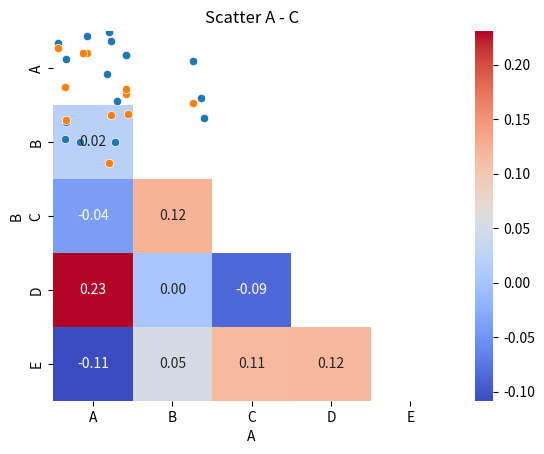
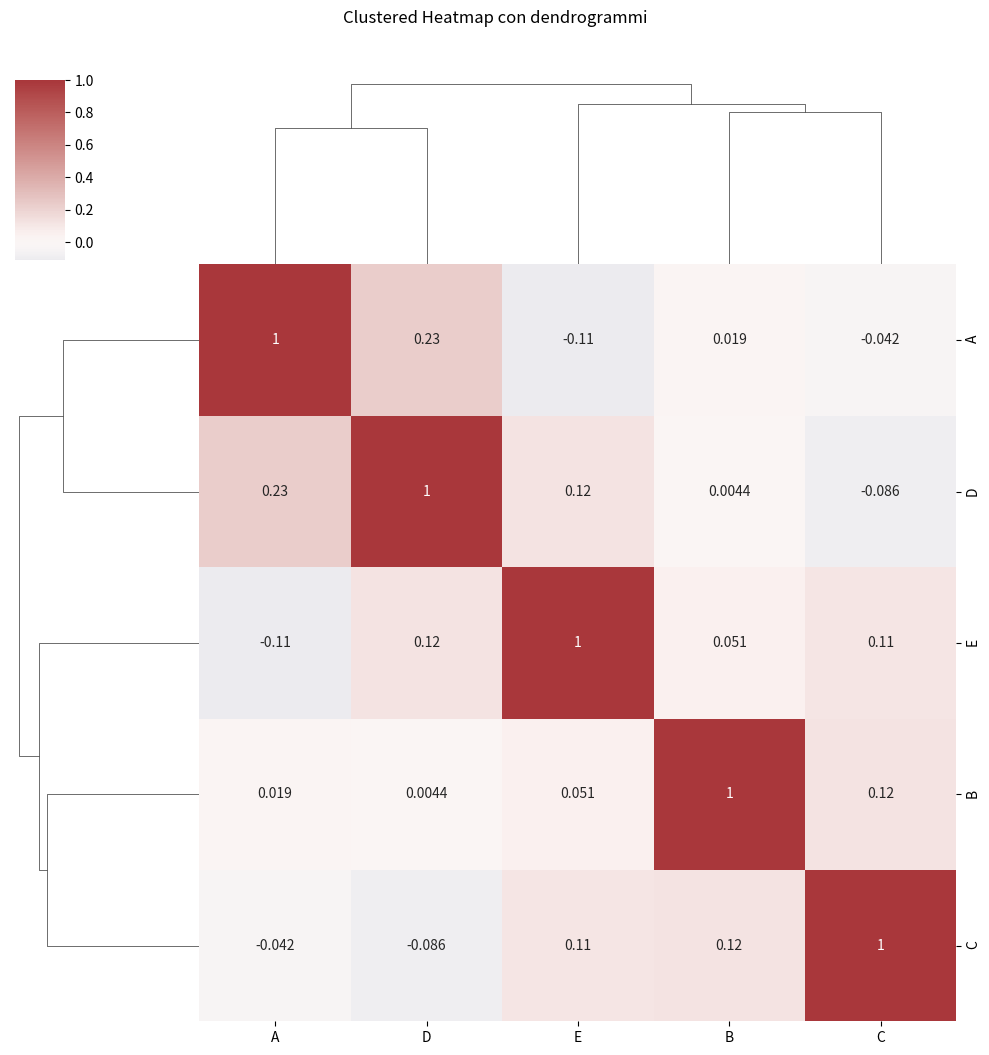

The script that saved these images, in order: (Note: this script raises an exception after producing the figures.)
"""
HEATMAP AVANZATE con annotazioni statistiche

Le heatmap sono uno strumento fondamentale per la sintesi e l'interpretazione di grandi 
quantità di dati numerici. E' uno degli strumenti più efficaci per sintetizzare grandi quantita
di dati numerici.
Consentono di rappresentare matrici di valori codificati attraverso una scala di colori, 
rendendo immediata l'individuazione di pattern, relazioni, concentrazioni e anomalie. 
Nella loro forma più semplice, le heatmap forniscono una rappresentazione puramente descrittiva
matrice di valori codificata con una scale di valori; tuttavia, un utilizzo avanzato 
permette di integrare informazioni statistiche e strutturali, 
trasformandole in uno strumento di analisi più potente (p values, cluster e relazioni
complesse tra variabili).

Le heatmap avanzate consentono di arricchire la visualizzazione includendo metriche derivate, 
annotazioni statistiche, p-value, misure di dispersione e strutture di clustering. 
Questo approccio permette di unire analisi descrittiva e inferenziale in un'unica figura 
compatta, facilitando la lettura anche in presenza di molte variabili.

Tali tecniche sono ampiamente utilizzate in ambiti come la ricerca scientifica, la bioinformatica, 
l'economia, la data analysis e il machine learning, dove è frequente dover analizzare simultaneamente 
numerose variabili. 
Comprendere come costruire e interpretare correttamente heatmap avanzate è essenziale per trarre 
conclusioni affidabili e per evitare interpretazioni fuorvianti.

MATRICE DI CORRELAZIONE
Una delle applicazioni più comuni delle heatmap è la rappresentazione delle MATRICE DI CORRELAZIONE. 
In questo caso, ogni cella mostra il coefficiente di correlazione tra una coppia di variabili numeriche. 
Tuttavia, visualizzare esclusivamente i coefficienti di correlazione può essere insufficiente, 
poiché un valore elevato non implica necessariamente una relazione statisticamente significativa.
Non tutte le correlazioni osservate sono significative, per questo motivo è possibile arricchire 
la heatmap di correlazione con annotazioni di significatività statistica, basate sui p-value 
associati ai test di correlazione. 
I livelli di significatività vengono spesso indicati tramite simboli grafici, come le stelle:
*** indica p < 0.001
**  indica p < 0.01
*   indica p < 0.05

Questo sistema consente di distinguere rapidamente le correlazioni robuste da quelle potenzialmente 
dovute al caso, combinando informazione numerica e statistica, distinguendo relazioni forti da casuali.

Seaborn, in combinazione con librerie statistiche come SciPy, permette di calcolare automaticamente 
sia i coefficienti di correlazione sia i relativi p-value per ciascuna coppia di variabili. 
Così da creare matrici annotate.
Le heatmap annotate risultanti hanno un elevato valore comunicativo: le informazioni statistiche sono 
integrate direttamente nel grafico, rendendo la lettura accessibile anche a utenti non esperti di statistica.

Nelle matrici di correlazione i valori sopra e sotto la diagonale principale sono simmetrici. 
Visualizzare entrambe le metà della matrice è quindi ridondante. 

HEATMAP TRIANGOLARI
Le heatmap triangolari mostrano solo una metà della matrice, generalmente quella inferiore, 
migliorando la leggibilità e lasciando più spazio alle annotazioni aggiuntive (come p-values
e le stelle di significatività). 
Questo risultato si ottiene applicando una maschera booleana alla matrice di correlazione che nasconda
la parte superiore o inferiore della matrice. L'aggiunta dei p values permette di valutare simultanemente
la forza e la significatività di ciascuna correlazioni. E' possibele colorale le celle in base ai p values.

Le heatmap triangolari sono particolarmente utili quando si lavora con dataset ad alta dimensionalità, 
poiché riducono il sovraccarico visivo e permettono di concentrarsi sulle relazioni rilevanti. 
In alcuni casi, i coefficienti di correlazione possono essere visualizzati come testo all'interno 
delle celle, mentre il colore dello sfondo rappresenta l'intensità del valore, offrendo un ulteriore 
livello di chiarezza. Alcuni analisti preveriscono inserire il coefficente di correlazione
all'interno della cella come testo, colorando lo sfondo in base al p values.

CLUSTERED HEATMAP
Un'evoluzione delle heatmap tradizionali è rappresentata dalle clustered heatmap. 
In questo caso, righe e colonne vengono riordinate automaticamente in base alla somiglianza 
tra variabili o osservazioni. Questa tecnica utilizza algoritmi di clustering gerarchico per 
individuare gruppi omogenei e visualizzare la struttura dei dati tramite dendrogrammi affiancati 
alla matrice.

In Seaborn, le clustered heatmap permettono di controllare la metrica di distanza e il metodo di 
collegamento, offrendo flessibilità nella definizione dei criteri di similarità. 
Questo tipo di visualizzazione è ampiamente utilizzato nell'analisi di geni, clienti o prodotti, 
dove la similarità tra elementi rappresenta un'informazione chiave. 

Un ulteriore utilizzo avanzato delle heatmap consiste nella rappresentazione di valori aggregati, 
come medie o deviazioni standard di più osservazioni, al posto dei dati grezzi. 
Possiamo calcolare indicatori riassuntivi per ogni combinazioni di categorie ed esporli in grafico.
In questo caso, i dati vengono aggregati per combinazioni di variabili categoriali e il valore 
risultante viene visualizzato tramite una mappa di colore. 
Questa tecnica è particolarmente efficace per confrontare prestazioni, punteggi medi, tassi di successo 
o indicatori quantitativi simili.

La deviazione standard può essere visualizzata come annotazione testuale all'interno delle celle 
oppure come heatmap separata, consentendo di valutare rapidamente la variabilità interna ai gruppi. 
Le heatmap della dispersione completano l'analisi descrittiva, fornendo informazioni fondamentali 
sulla stabilità o variabilità dei dati.

Quando si calcolo decine o centinaio di correlazioni aumenta il rischio di trovare correlazioni
apparentemente significativi (solo per effetto del caso), per questo motivo è opportuno applicare 
una correzione per cofronti multipli come bonferroni o fdr, per controllare la probbabilità di errori di tipo 1
Dopo aver applicato la correzione, possiamo evidenziare le celle significative modificando il 
loro colore, aggiungendo contorni o simboli specifici , in questo modo la headmap mostra l'affidabilità 
statistica, permettendo di concentrare l'attenzione sui partner robusti piùttosto che relazioni casuali.
Questa tecnica è utilizzata in data scienze avanzata, è la sintesi perfetta tra calcolo e percezione visiva
L'integrazoine tra analisis statistica e visualizzazione grafica rende le heatmap avanzate uno strumento indispensabile
per l'analisi esplorativa dei dati e la comunicazione efficace dei risultati.

"""

import seaborn as sns
import pandas as pd
import numpy as np
from scipy import stats
import matplotlib.pyplot as plt

np.random.seed(0)
df=pd.DataFrame(np.random.randn(50,5),columns=list("ABCDE"))
#print(df)

#
#matrice di correlazione
#
#Il coefficiente di correlazione misura quanto due variabili si muovono insieme in modo
#lineare e in che direzione, le due variabili devono muoversi insieme su una retta (correlazione lineare)
#Se non si indivisua una correlazione lineare, il coefficiente di correlazione di Pearson non è adatto.
#Non significa che non esiste una relazione tra le due variabili, ma solo che non è lineare.
#Potrebbe esserci una relazione non lineare (ad esempio quadratica, esponenziale, logaritmica, ecc)
#Possibili valori del coefficiente di correlazione di Pearson:
# +1 = relazione lineare pefetta positiva (x aumenta y aumenta)
# -1 = relazione lineare perfetta negativa (x aumenta y diminuisce)
#  0 = nessuna relazione lineare (ma potrebbero esserci relazioni non lineari)
#La diagonale della matrice di correlazione è sempre 1 (ogni variabile è perfettamente correlata con se stessa)

corr=df.corr() #Matrice di correlazione di Pearson (che è quella di default) tra tutte le colonne numeriche del df
#
#Test di Pearson
#ricalcolo la matrice di correlazione applicando la funzione del test di Pearson
#usi Person non per scoprire se due variabili sono collegate, ma per verificare se sono collegate
#in modo lineare

#Il test di Pearson restituisce una coppia di valori 
# r [0] = r (coefficiente di correlazione): misura quanto due variabili si muovono insieme 
# in modo lineare (direzione ed intensità) -1 0 +1
# r [1] = p-values: indica la significatività statistica del legame (della correlazione)
#un p values basso indica che la correlazione osservata è improbabile che sia dovuta al caso
#tipicamente si usa una soglia di 0.05 per considerare una correlazione
#significativa (cioè con meno del 5% di probabilità che sia dovuta al caso)
#se faccio molti test di correlazione (ad esempio 1000) è probabile che alcuni risultati
#siano significativi solo per caso, per questo motivo si applicano correzioni per confronti multipli

#calcolo/creo una matrice di p values
pvals=df.corr(method=lambda x,y: stats.pearsonr(x,y)[1]) -np.eye(len(df.columns)) #np.eye azzera la diagonale (che altrimenti avrebbe p value = 0 per la correlazione con se stessa)
#creo la maschera per prendere solo la metà della matrice di correlazione (l'altra parte è uguale alla prima)
mask=np.triu(np.ones_like(corr,dtype=bool)) #triu prende solo la parte diagonale superiore (per nascondere metà della matrice simmetrica) Creo una maschera triangolare superiore

sns.heatmap(corr,mask=mask,annot=True,cmap="coolwarm",fmt=".2f") #annot=True scrive i valori numerice nelle celle
plt.title("Heatmap triangolare delle correlazioni")
plt.show()

#il risultato oscilla tra -0.11 e +0.23 identifica che non esistono correlazioni forti.
#questo dataset è realmente indipendente, o troppo piccolo, o troppo rumoroso, o simulato con random 
# (come nel mio caso)
#Che non ci sia una correlazione lineare lo si vede anche nello scatterplot che poi andrò a visualizzare
#tra a e b, a e c, a e d, b e c, b e d, c e d lo scatterplot evidenzia nubi, non c'è una direzione 
#pertanto non c'è un correlazione lineare (Pearson funziona solo con correlazioni lineari)
#potrebbe esserci un altro tipo di correlazione non lineare, ma Pearson non la individua

sns.scatterplot(x=df["A"], y=df["B"])
plt.title("Scatter A - B")
plt.show()
sns.scatterplot(x=df["A"], y=df["C"])
plt.title("Scatter A - C")
plt.show()
#, ecc per tutte le combinazioni, sicuramente fare il test di Pearson è più veloce che testare tutte
#le correlazioni

#
#CLUSTERED HEATMAP CON DENDOGRAMMI
#
#combina la heatmap con i dendogrammi, con la heatmap nell'esempio sotto vedo che le variabili non 
#hanno una relazione lineare forte, non hanno dipendenze, tutte coerenti con dati casuali. 
# I valori oscillano tra 0.11 e 0.28 confermando la mancanze di dipendenza lineare.
#Alla Heatmap si aggiungono i dendogrammi, che raggruppa le variabili solo in base a somiglianze relative
#dei pattern, non ha relazioni forti.
#questa visualizzazione è utile per indivisuare gruppi di variabili correlate tra di loro
sns.clustermap(corr, cmap="vlag", center=0, annot=True)
plt.suptitle("Clustered Heatmap con dendrogrammi", y=1.05)
plt.show()

#
#HEATMAP DI MEDIA CON MEDIA DEVIAZIONE STANDARD (per ogni combinazione di categorie/gruppi)
#

data=pd.DataFrame({
        "categoria":np.repeat(["A","B","C"],10),
        "gruppo":np.tile(["X","Y","Z"],10),
        "valore": np.random.rand(30)*10
})
pivot=data.pivot_table(values="valore",index="categoria",columns="gruppo",aggfunc=[np.mean,np.std])
print(pivot)
sns.heatmap(pivot["mean"],annot=True,cmap="ylGnBu")
plt.title("Heatmap delle medie per categorie e gruppo")
plt.show()
